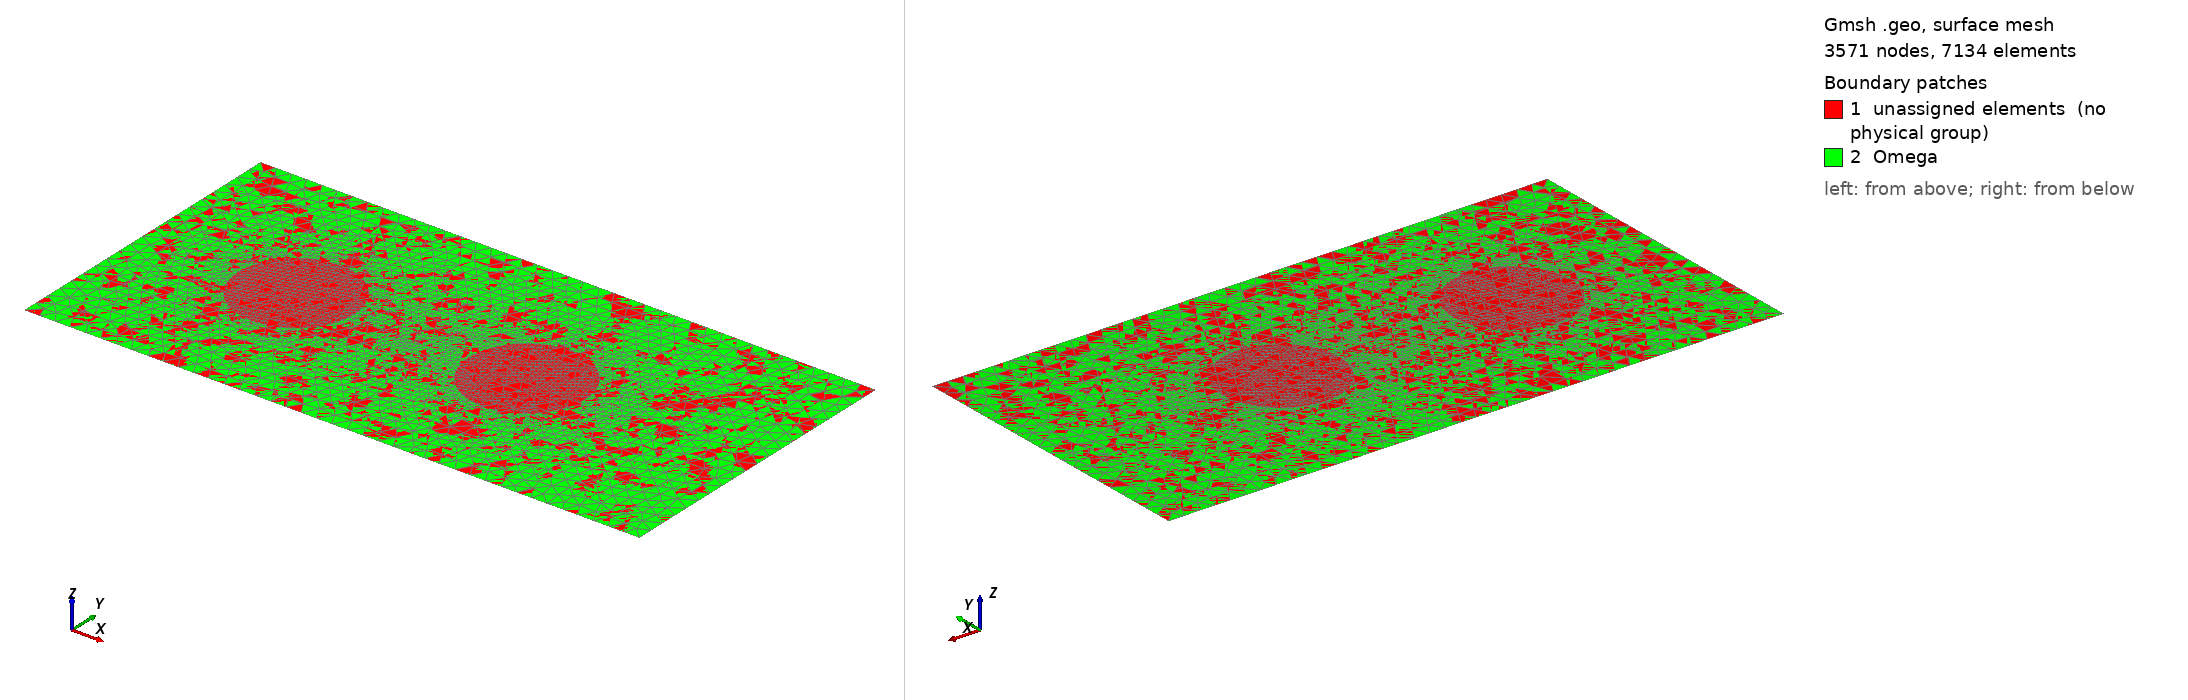

Gmsh geometry script, surface-meshed: 3571 nodes, 7134 surface elements. Boundary patches (legend numbers): 1 unassigned elements (no physical group), 2 Omega. Left view from above one corner, right view from below the opposite corner. Legend entries are the model's physical surfaces; 'unassigned elements' are surfaces in no physical group. The drawing asked Gmsh for element sizes between 1% and 20% of the model's largest extent; the script's own settings can give other sizes.

=== grid_l_1.25.geo (drawn) ===
// Параметры геометрии
L = 2.0; // ширина прямоугольника
H = 1.0; // высота прямоугольника

// Параметры первого цилиндра (круга)
r1 = 0.1875; // радиус первого цилиндра
l1 = 0.5;    // координата x центра первого цилиндра
h1 = 0.5;    // координата y центра первого цилиндра

// Параметры второго цилиндра (круга)
r2 = 0.1875; // радиус второго цилиндра
l2 = 1.25; // координата x центра второго цилиндра
h2 = 0.5; // координата y центра второго цилиндра

// Размеры сетки
N  = 20;       // Количество точек на границе
d  = H / N;   // Размер сетки по ширине канала
dd = 0.2 * d; // Размер сетки на окружности

// Точки прямоугольника
Point(1) = {0, 0, 0, d};
Point(2) = {L, 0, 0, d};
Point(3) = {L, H, 0, d};
Point(4) = {0, H, 0, d};

// Линии прямоугольника
Line(1) = {1, 2}; // нижняя грань
Line(2) = {2, 3}; // правая грань
Line(3) = {3, 4}; // верхняя грань
Line(4) = {4, 1}; // левая грань

// Контур прямоугольника
Line Loop(1) = {1, 2, 3, 4};
Plane Surface(1) = {1};

// Первый цилиндр (круг)
Point(5) = {l1, h1, 0, dd};
Point(6) = {l1 + r1, h1, 0, dd};
Point(7) = {l1, h1 + r1, 0, dd};
Point(8) = {l1 - r1, h1, 0, dd};
Point(9) = {l1, h1 - r1, 0, dd};

Circle(5) = {6, 5, 7};
Circle(6) = {7, 5, 8};
Circle(7) = {8, 5, 9};
Circle(8) = {9, 5, 6};

Line Loop(2) = {5, 6, 7, 8};
Plane Surface(2) = {2};

// Второй цилиндр (круг)
Point(10) = {l2, h2, 0, dd};
Point(11) = {l2 + r2, h2, 0, dd};
Point(12) = {l2, h2 + r2, 0, dd};
Point(13) = {l2 - r2, h2, 0, dd};
Point(14) = {l2, h2 - r2, 0, dd};

Circle(9)  = {11, 10, 12};
Circle(10) = {12, 10, 13};
Circle(11) = {13, 10, 14};
Circle(12) = {14, 10, 11};

Line Loop(3) = {9, 10, 11, 12};
Plane Surface(3) = {3};

// Вычитаем цилиндры из прямоугольника (область с отверстиями)
Surface(4) = {1, 2, 3};

Physical Line("D") = {1};             // Нижняя граница
Physical Line("U") = {3};             // Верхняя граница
Physical Line("L") = {4};             // Левая граница
Physical Line("R") = {2};             // Правая граница
Physical Line("G1") = {5, 6, 7, 8};    // Граница цилиндра 1
Physical Line("G2") = {9, 10, 11, 12}; // Граница цилиндра 2

// Физические группы
Physical Surface("Omega") = {4};

// Настройка сетки
Mesh.CharacteristicLengthMin = dd;
Mesh.CharacteristicLengthMax = d;
